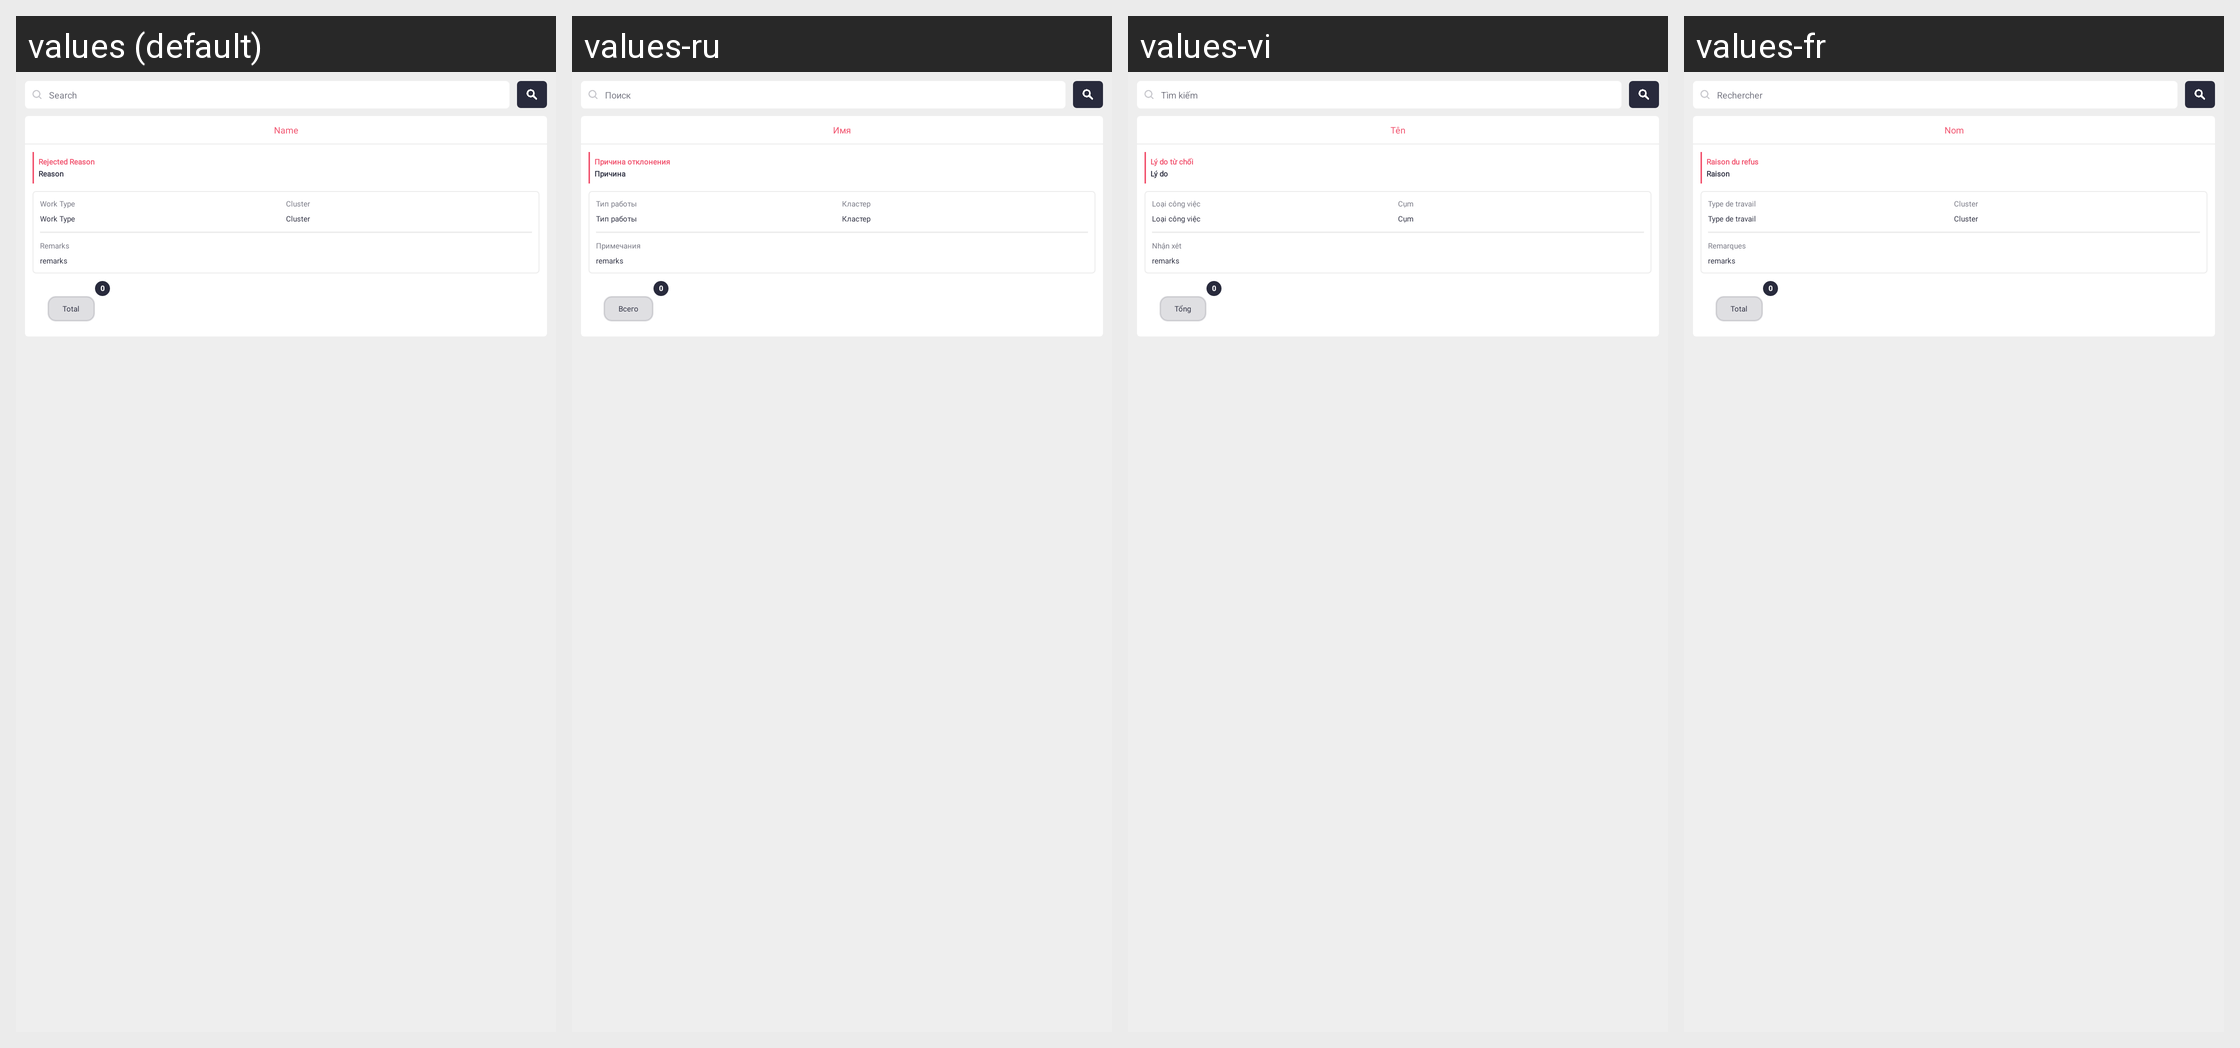

Here is an Android app screen in its default locale and in the app's own translations. Write out the translated-string differences for the strings that appear on this screen.
Android screen res/layout/fragment_day_report_detail.xml rendered under 4 locales, left to right: values (default), values-ru, values-vi, values-fr. Device: Nexus 5 (rendered at 1080×1920; each locale shown at half size, 540×960, under a caption strip naming it); theme Theme.SANCLM.
Other locales in the repository, not shown: values-ar, values-es, values-my, values-pt, values-th, values-zh.
Strings drawn on this screen, with the default value and each locale's value (text and hints the layout hard-codes, and strings that could not be matched under every locale, appear in the picture but are not listed):

search
  values: Search
  values-ru: Поиск
  values-vi: Tìm kiếm
  values-fr: Rechercher

name
  values: Name
  values-ru: Имя
  values-vi: Tên
  values-fr: Nom

rejected_reason
  values: Rejected Reason
  values-ru: Причина отклонения
  values-vi: Lý do từ chối
  values-fr: Raison du refus

reason
  values: Reason
  values-ru: Причина
  values-vi: Lý do
  values-fr: Raison

work_type
  values: Work Type
  values-ru: Тип работы
  values-vi: Loại công việc
  values-fr: Type de travail

cluster
  values: Cluster
  values-ru: Кластер
  values-vi: Cụm
  values-fr: Cluster

remarks
  values: Remarks
  values-ru: Примечания
  values-vi: Nhận xét
  values-fr: Remarques

total
  values: Total
  values-ru: Всего
  values-vi: Tổng
  values-fr: Total
